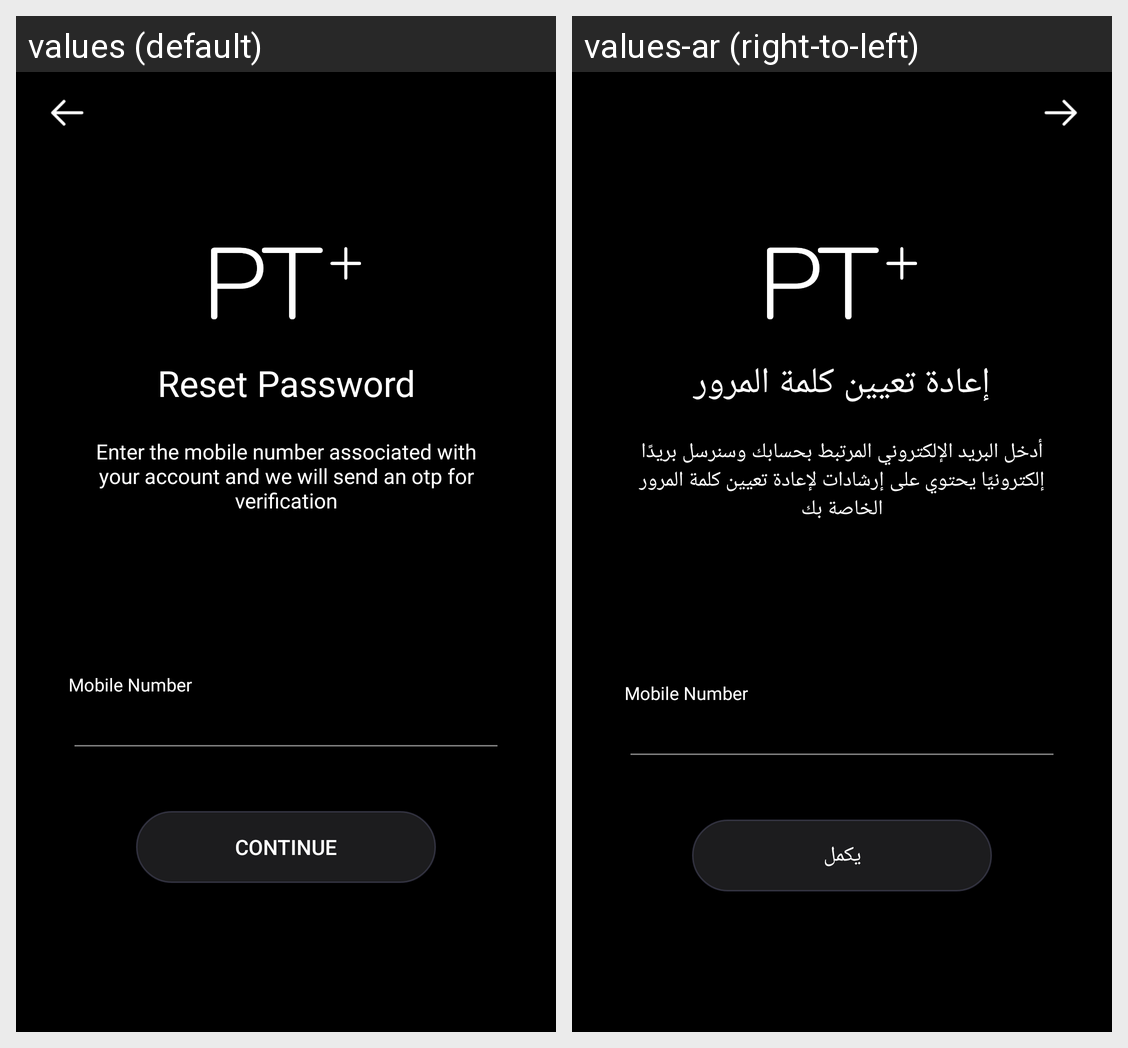

Strings drawn on this Android screen and how each of the app's shown locales translates them:
Android screen res/layout/fragment_forgot_password_email.xml rendered under 2 locales, left to right: values (default), values-ar (right-to-left). Device: Nexus 5 (rendered at 1080×1920; each locale shown at half size, 540×960, under a caption strip naming it); theme AppTheme.
Strings drawn on this screen, with the default value and each locale's value (text and hints the layout hard-codes, and strings that could not be matched under every locale, appear in the picture but are not listed):

reset_password
  values: Reset Password
  values-ar: إعادة تعيين كلمة المرور

enter_the_email_associated_with_your_account_and_we_will_send_an_email_with_instructions_to_reset_your_password
  values: Enter the mobile number associated with your account and we will send an otp for verification
  values-ar: أدخل البريد الإلكتروني المرتبط بحسابك وسنرسل بريدًا إلكترونيًا يحتوي على إرشادات لإعادة تعيين كلمة المرور الخاصة بك

continue_a
  values: continue
  values-ar: يكمل
